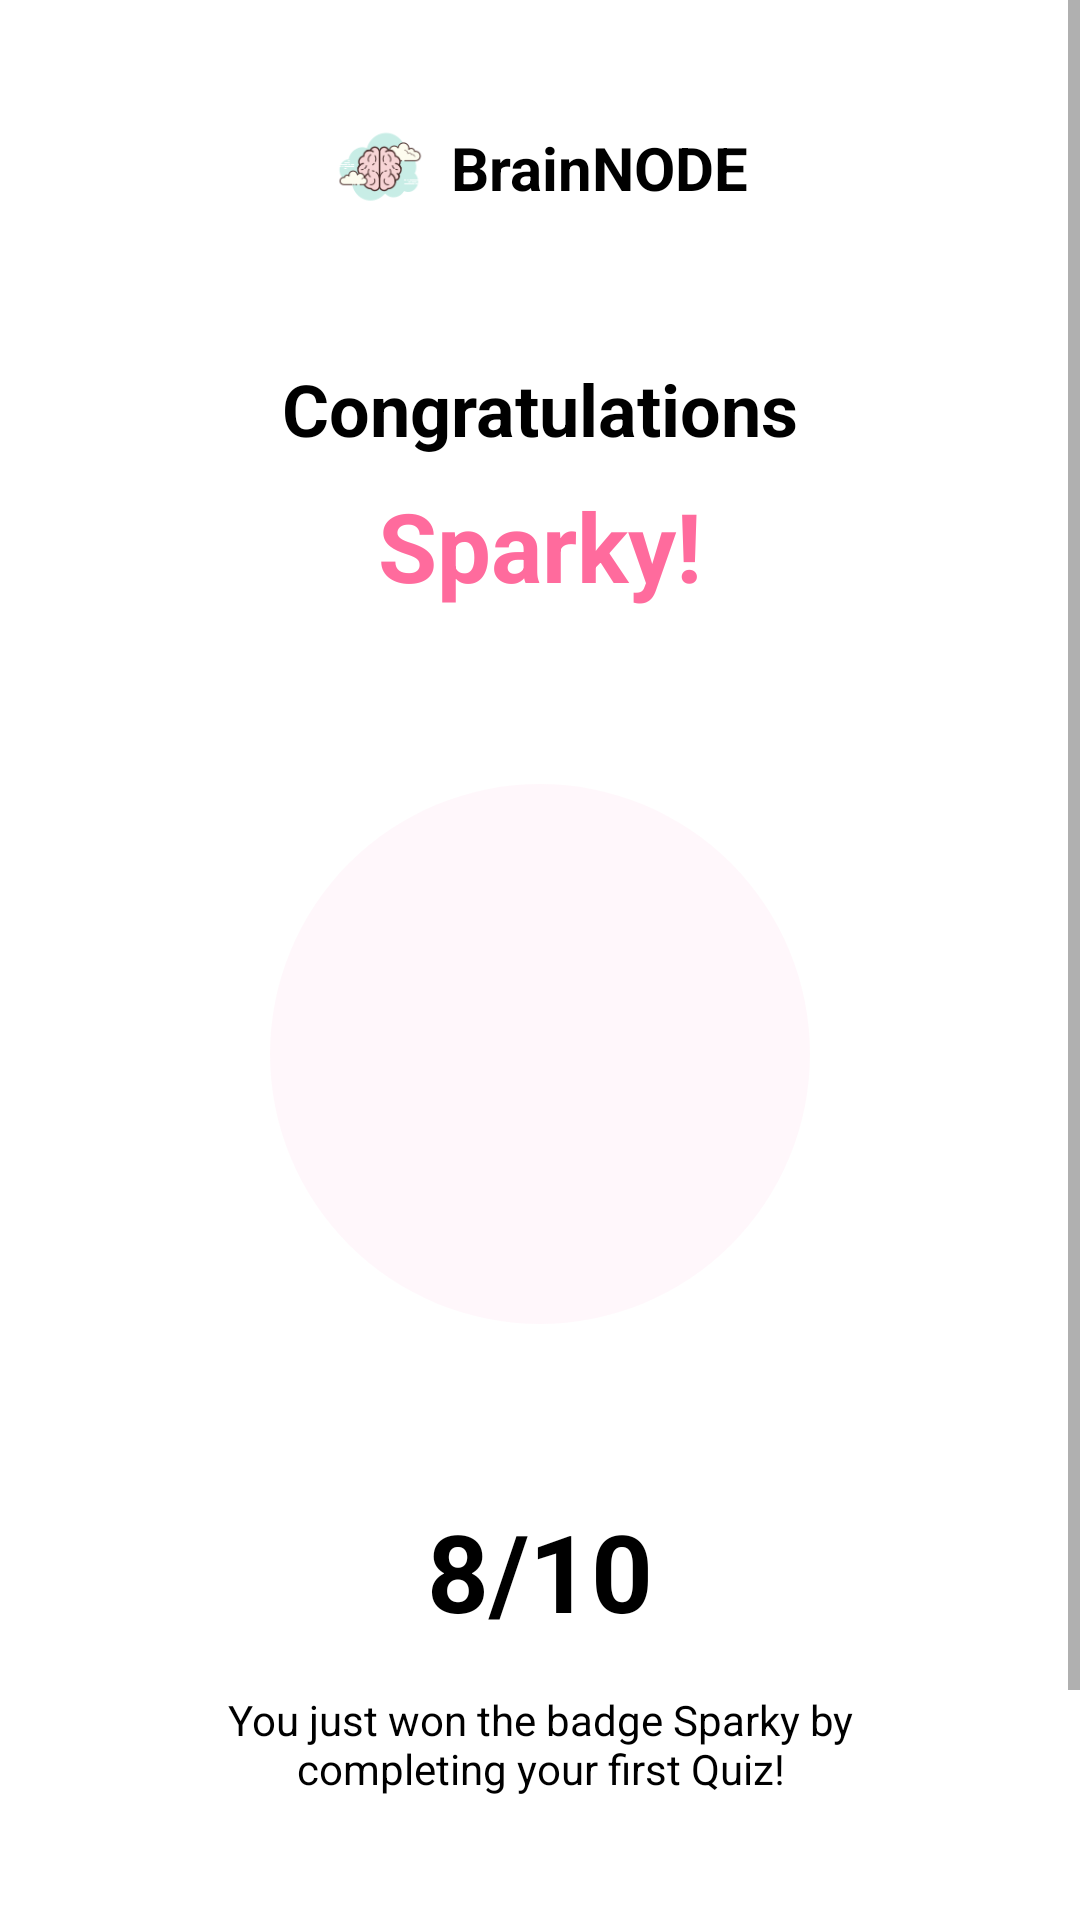

Write the Android layout XML for this screen, with the resource values it uses.
<!-- AndroidManifest.xml: application theme Theme.BrainNODE -->
<!-- res/layout/fragment_quiz_completion.xml -->
<?xml version="1.0" encoding="utf-8"?>
<ScrollView xmlns:android="http://schemas.android.com/apk/res/android"
    xmlns:app="http://schemas.android.com/apk/res-auto"
    android:layout_width="match_parent"
    android:layout_height="match_parent"
    android:background="@color/white"
    android:fillViewport="true">

    <androidx.constraintlayout.widget.ConstraintLayout
        android:layout_width="match_parent"
        android:layout_height="wrap_content"
        android:padding="24dp">

        
        <LinearLayout
            android:id="@+id/headerLayout"
            android:layout_width="wrap_content"
            android:layout_height="wrap_content"
            android:orientation="horizontal"
            android:gravity="center_vertical"
            android:layout_marginTop="16dp"
            app:layout_constraintTop_toTopOf="parent"
            app:layout_constraintStart_toStartOf="parent"
            app:layout_constraintEnd_toEndOf="parent">

            <ImageView
                android:layout_width="32dp"
                android:layout_height="32dp"
                android:src="@drawable/ic_brain_logo"
                android:layout_marginEnd="8dp" />

            <TextView
                android:layout_width="wrap_content"
                android:layout_height="wrap_content"
                android:text="BrainNODE"
                android:textSize="20sp"
                android:textStyle="bold"
                android:textColor="@color/black" />

        </LinearLayout>

        
        <TextView
            android:id="@+id/congratulationsText"
            android:layout_width="wrap_content"
            android:layout_height="wrap_content"
            android:text="Congratulations"
            android:textSize="24sp"
            android:textStyle="bold"
            android:textColor="@color/black"
            android:layout_marginTop="48dp"
            app:layout_constraintTop_toBottomOf="@id/headerLayout"
            app:layout_constraintStart_toStartOf="parent"
            app:layout_constraintEnd_toEndOf="parent" />

        
        <TextView
            android:id="@+id/sparkyText"
            android:layout_width="wrap_content"
            android:layout_height="wrap_content"
            android:text="Sparky!"
            android:textSize="32sp"
            android:textStyle="bold"
            android:textColor="#FF6B9D"
            android:layout_marginTop="8dp"
            app:layout_constraintTop_toBottomOf="@id/congratulationsText"
            app:layout_constraintStart_toStartOf="parent"
            app:layout_constraintEnd_toEndOf="parent" />

        
        <FrameLayout
            android:id="@+id/badgeContainer"
            android:layout_width="200dp"
            android:layout_height="200dp"
            android:layout_marginTop="48dp"
            app:layout_constraintTop_toBottomOf="@id/sparkyText"
            app:layout_constraintStart_toStartOf="parent"
            app:layout_constraintEnd_toEndOf="parent">

            
            <View
                android:layout_width="180dp"
                android:layout_height="180dp"
                android:layout_gravity="center"
                android:background="@drawable/badge_background_circle"
                android:alpha="0.3" />

            
            <ImageView
                android:id="@+id/badgeImage"
                android:layout_width="80dp"
                android:layout_height="80dp"
                android:layout_gravity="center"
                android:src="@drawable/sparky"
                android:scaleType="centerCrop" />

        </FrameLayout>

        
        <TextView
            android:id="@+id/scoreText"
            android:layout_width="wrap_content"
            android:layout_height="wrap_content"
            android:text="8/10"
            android:textSize="36sp"
            android:textStyle="bold"
            android:textColor="@color/black"
            android:layout_marginTop="48dp"
            app:layout_constraintTop_toBottomOf="@id/badgeContainer"
            app:layout_constraintStart_toStartOf="parent"
            app:layout_constraintEnd_toEndOf="parent" />

        
        <TextView
            android:id="@+id/achievementDescription"
            android:layout_width="0dp"
            android:layout_height="wrap_content"
            android:text="You just won the badge Sparky by completing your first Quiz!"
            android:textSize="14sp"
            android:textColor="@color/black"
            android:textAlignment="center"
            android:gravity="center"
            android:layout_marginTop="16dp"
            android:layout_marginStart="32dp"
            android:layout_marginEnd="32dp"
            app:layout_constraintTop_toBottomOf="@id/scoreText"
            app:layout_constraintStart_toStartOf="parent"
            app:layout_constraintEnd_toEndOf="parent" />

        
        <Button
            android:id="@+id/homeButton"
            android:layout_width="120dp"
            android:layout_height="48dp"
            android:text="Home"
            android:textColor="@color/white"
            android:textSize="16sp"
            android:textStyle="bold"
            android:background="@drawable/orange_button_background"
            android:layout_marginTop="32dp"
            android:layout_marginBottom="24dp"
            app:layout_constraintTop_toBottomOf="@id/achievementDescription"
            app:layout_constraintStart_toStartOf="parent"
            app:layout_constraintEnd_toEndOf="parent"
            app:layout_constraintBottom_toBottomOf="parent" />

    </androidx.constraintlayout.widget.ConstraintLayout>

</ScrollView>
<!-- resources referenced by this layout -->
<resources>
  <color name="black">#FF000000</color>
  <color name="white">#FFFFFFFF</color>
  <!-- drawable badge_background_circle (drawable) -->
  <?xml version="1.0" encoding="utf-8"?>
  <shape xmlns:android="http://schemas.android.com/apk/res/android"
      android:shape="oval">
      <solid android:color="#FFE6F2" />
  </shape>
  <!-- drawable ic_brain_logo: png bitmap (drawable, 5031 bytes) -->
  <style name="Theme.BrainNODE" parent="Theme.MaterialComponents.DayNight.DarkActionBar">
          
          <item name="colorPrimary">@color/purple_500</item>
          <item name="colorPrimaryVariant">@color/purple_700</item>
          <item name="colorOnPrimary">@color/white</item>
          
          <item name="colorSecondary">@color/teal_200</item>
          <item name="colorSecondaryVariant">@color/teal_700</item>
          <item name="colorOnSecondary">@color/black</item>
          
          <item name="android:statusBarColor">?attr/colorPrimaryVariant</item>
          
      </style>
  <color name="purple_500">#FF6200EE</color>
  <color name="purple_700">#FF3700B3</color>
  <color name="teal_200">#FF03DAC5</color>
  <color name="teal_700">#FF018786</color>
</resources>
